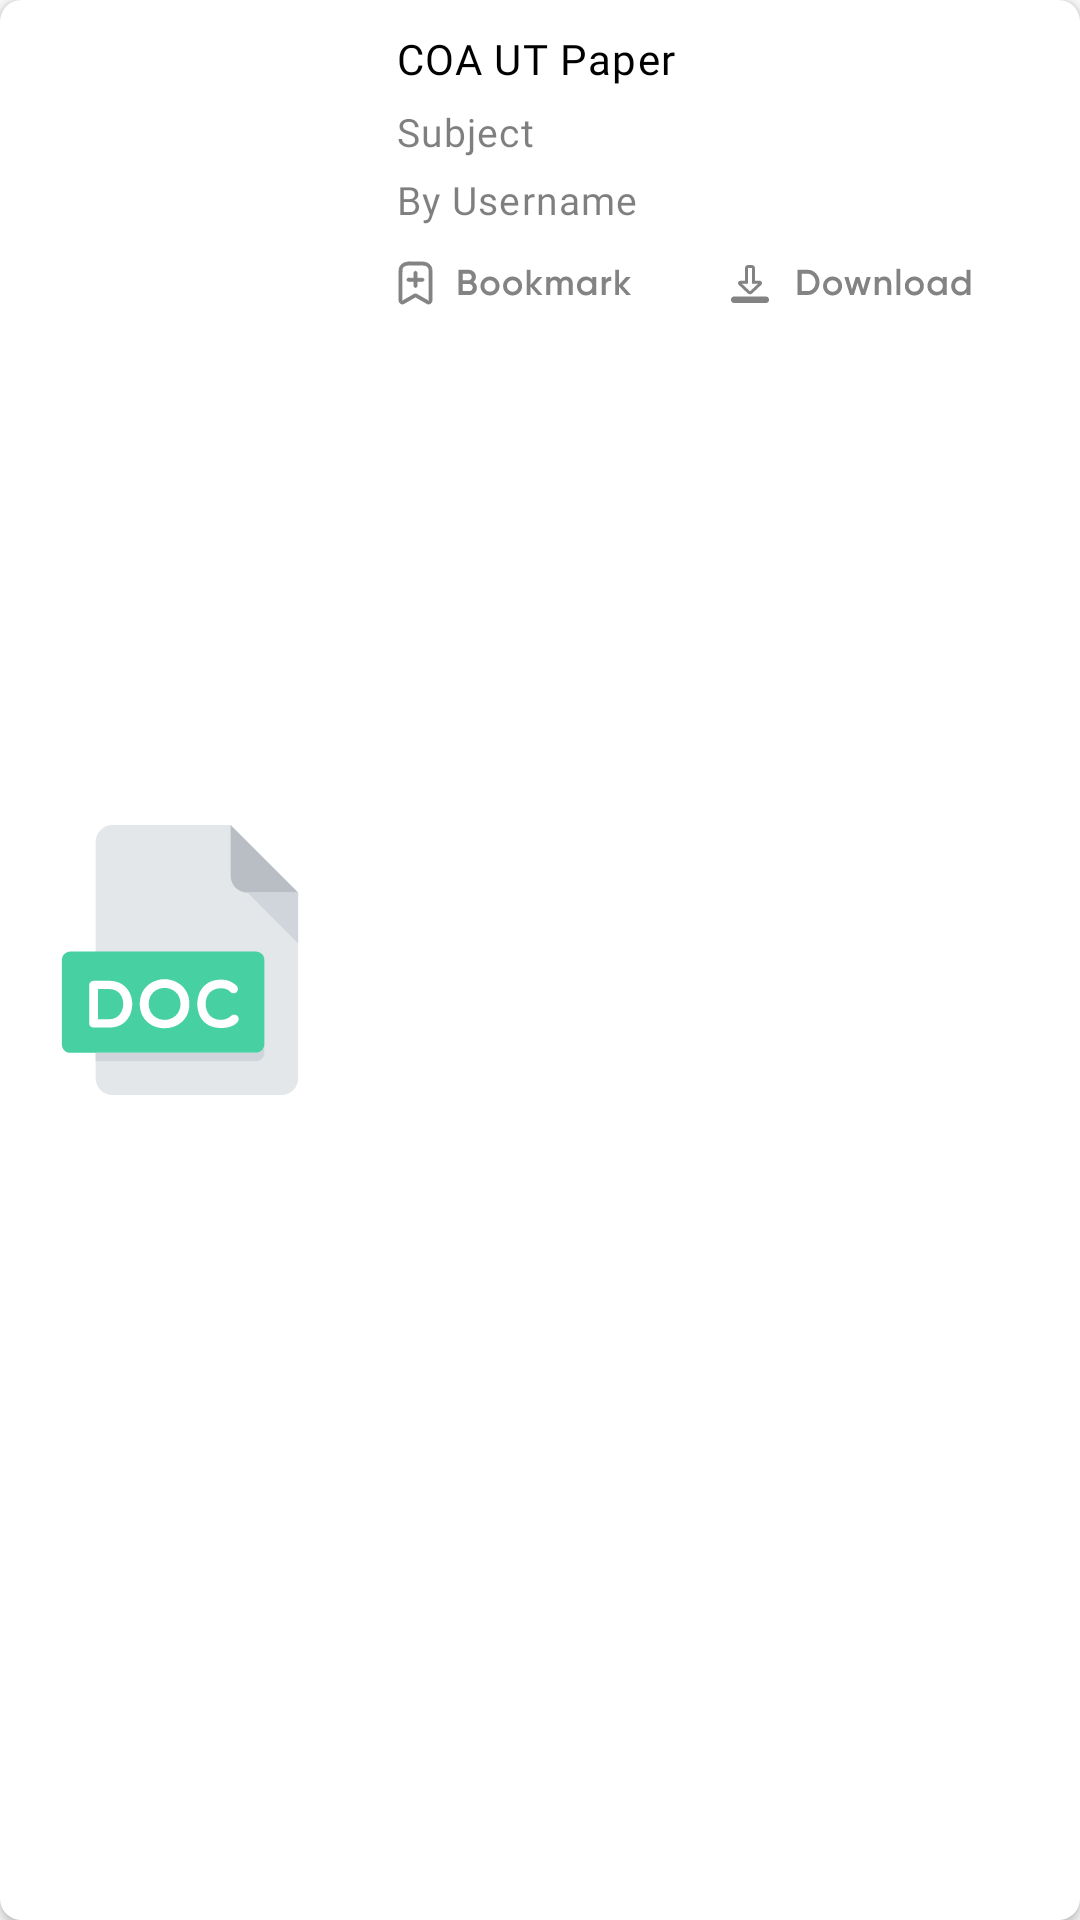

The Android layout XML behind this screen, and the referenced resources:
<!-- AndroidManifest.xml: application theme AppTheme -->
<!-- res/layout/library_content_view.xml -->
<?xml version="1.0" encoding="utf-8"?>
<androidx.cardview.widget.CardView app:cardCornerRadius="7dp"
    xmlns:android="http://schemas.android.com/apk/res/android"
    android:layout_width="match_parent"
    android:layout_height="wrap_content"
    android:elevation="10dp"
    android:layout_marginHorizontal="7dp"
    android:layout_marginVertical="5dp"
    xmlns:app="http://schemas.android.com/apk/res-auto">

    <RelativeLayout
        android:layout_width="match_parent"
        android:layout_height="match_parent">
        <ImageView
            android:id="@+id/iv"
            android:layout_width="120dp"
            android:padding="15dp"
            android:layout_height="120dp"
            android:src="@drawable/ic_doc"
            android:layout_centerVertical="true"/>

        <TextView
            android:id="@+id/tvTitle"
            android:layout_width="wrap_content"
            android:layout_height="wrap_content"
            android:layout_marginStart="12dp"
            android:layout_toRightOf="@+id/iv"
            android:maxLines="1"
            android:ellipsize="end"
            android:text="COA UT Paper"
            android:letterSpacing="0.03"
            android:layout_marginTop="10dp"
            android:fontFamily="@font/gilroybold"
            android:textColor="@color/black"
            android:layout_marginEnd="16dp"
            android:textSize="14dp"/>
        <TextView
            android:id="@+id/tvSubject"
            android:layout_width="wrap_content"
            android:layout_height="wrap_content"
            android:layout_toRightOf="@+id/iv"
            android:maxLines="2"
            android:layout_below="@id/tvTitle"
            android:layout_marginStart="12dp"
            android:ellipsize="end"
            android:text="Subject"
            android:letterSpacing="0.03"
            android:layout_marginTop="6dp"
            android:fontFamily="@font/gilroymedium"
            android:textColor="#80000000"
            android:layout_marginEnd="16dp"
            android:textSize="13dp"/>
        <TextView
            android:id="@+id/tvBy"
            android:layout_width="wrap_content"
            android:layout_height="wrap_content"
            android:layout_toRightOf="@+id/iv"
            android:maxLines="2"
            android:layout_below="@id/tvSubject"
            android:layout_marginStart="12dp"
            android:ellipsize="end"
            android:text="By Username"
            android:letterSpacing="0.03"
            android:layout_marginTop="5dp"
            android:fontFamily="@font/gilroymedium"
            android:textColor="#80000000"
            android:layout_marginEnd="16dp"
            android:textSize="13dp"/>
        <ImageView
            android:id="@+id/ivBookmark"
            android:layout_width="wrap_content"
            android:layout_height="wrap_content"
            android:src="@drawable/ic_bookmark_lib"
            android:layout_toRightOf="@+id/iv"
            android:layout_marginStart="1dp"
            android:layout_below="@+id/tvBy"
            android:layout_marginTop="6dp"/>
        <ImageView
            android:id="@+id/ivDownload"
            android:layout_width="wrap_content"
            android:layout_height="wrap_content"
            android:layout_marginStart="8dp"
            android:src="@drawable/ic_download_lib"
            android:layout_toRightOf="@+id/ivBookmark"
            android:layout_below="@+id/tvBy"
            android:layout_marginTop="6dp"/>
    </RelativeLayout>
</androidx.cardview.widget.CardView>
<!-- resources referenced by this layout -->
<resources>
  <!-- drawable ic_bookmark_lib: vector/xml drawable (drawable, 7219 chars, omitted) -->
  <!-- drawable ic_doc: vector/xml drawable (drawable, 2090 chars, omitted) -->
  <!-- drawable ic_download_lib: vector/xml drawable (drawable, 5484 chars, omitted) -->
  <style name="AppTheme" parent="Theme.AppCompat.Light.NoActionBar">
          
          <item name="colorPrimary">@color/colorPrimary</item>
          <item name="colorPrimaryDark">@color/colorPrimaryDark</item>
          <item name="colorAccent">@color/colorAccent</item>
          <item name="otpViewStyle">@style/OtpWidget.OtpView</item>
          <item name="android:windowContentTransitions">true</item>
      </style>
  <color name="colorPrimary">#33CC99</color>
  <color name="colorPrimaryDark">#33CC99</color>
  <color name="colorAccent">#33CC99</color>
  <!-- not gathered from this repository: default colours our renderer supplied (Android Studio template values) -->
  <color name="black">#FF000000</color>
</resources>
